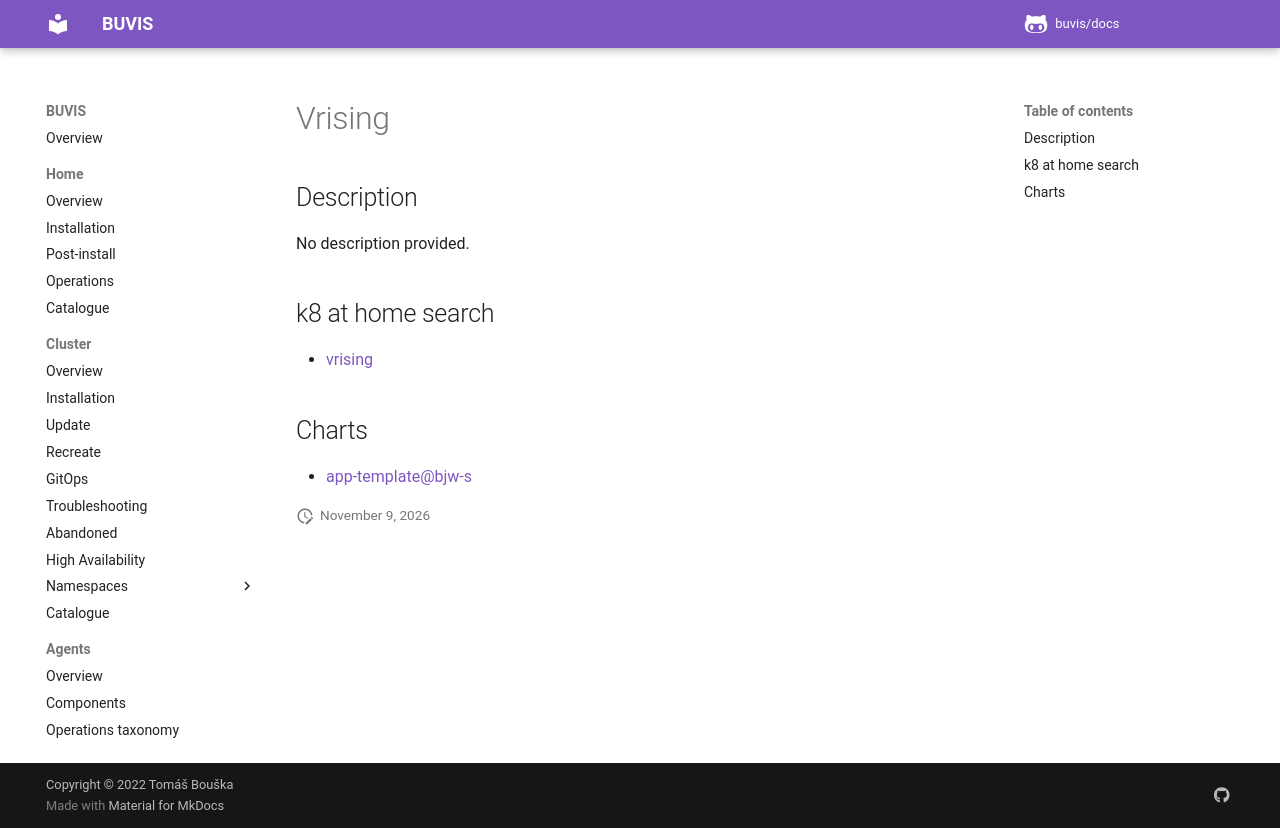

repository: buvis/docs · page: cluster/catalogue/vrising/index.html · generator: mkdocs

# Vrising

## Description

No description provided.

## k8 at home search

- [vrising](https://nanne.dev/k8s-at-home-search/#/vrising)

## Charts

- [app-template@bjw-s](https://bjw-s.github.io/helm-charts/)
